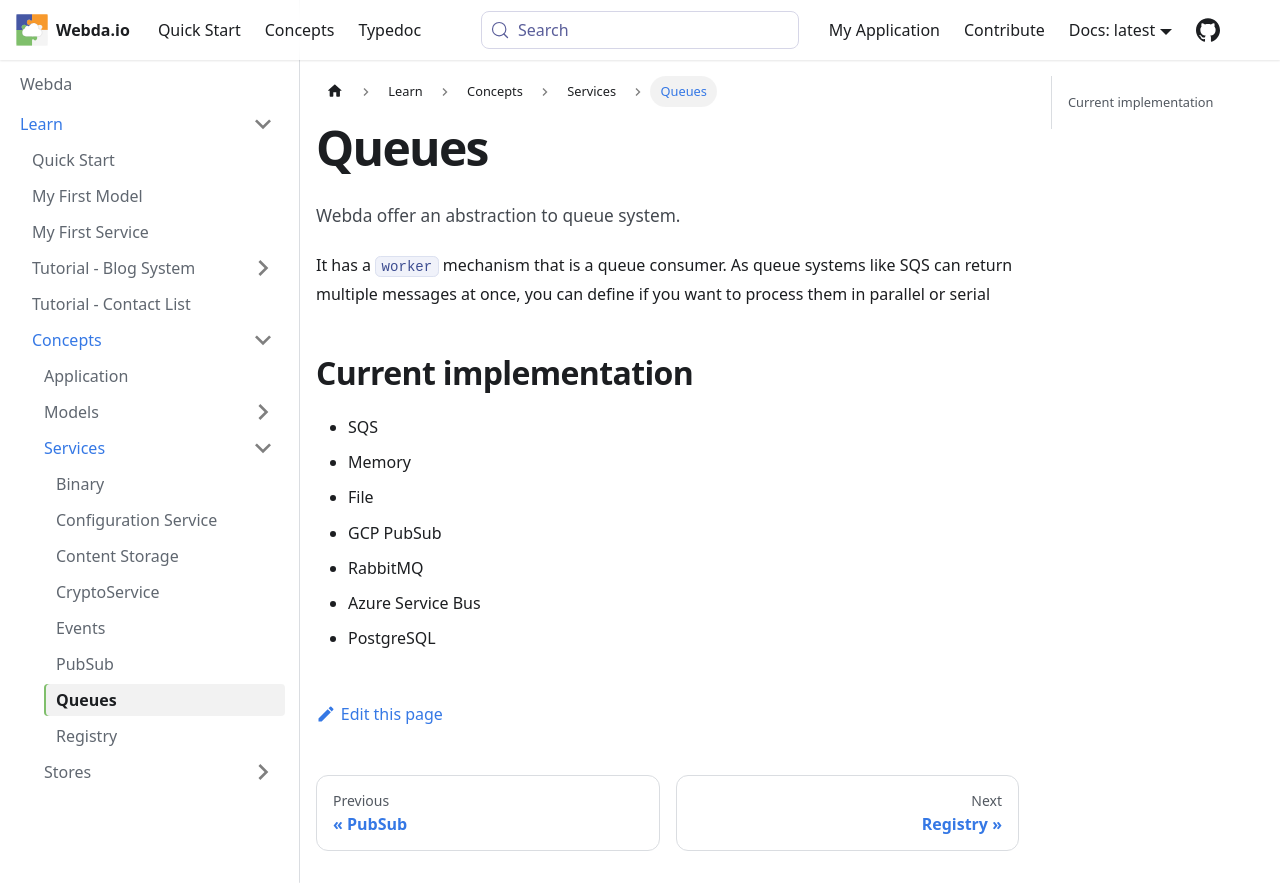

repository: loopingz/webda.io · page: docs/Concepts/Services/Queues/index.html · generator: docusaurus

# Queues

Webda offer an abstraction to queue system.

It has a `worker` mechanism that is a queue consumer.
As queue systems like SQS can return multiple messages at once, you can define
if you want to process them in parallel or serial

## Current implementation

- SQS
- Memory
- File
- GCP PubSub
- RabbitMQ
- Azure Service Bus
- PostgreSQL
